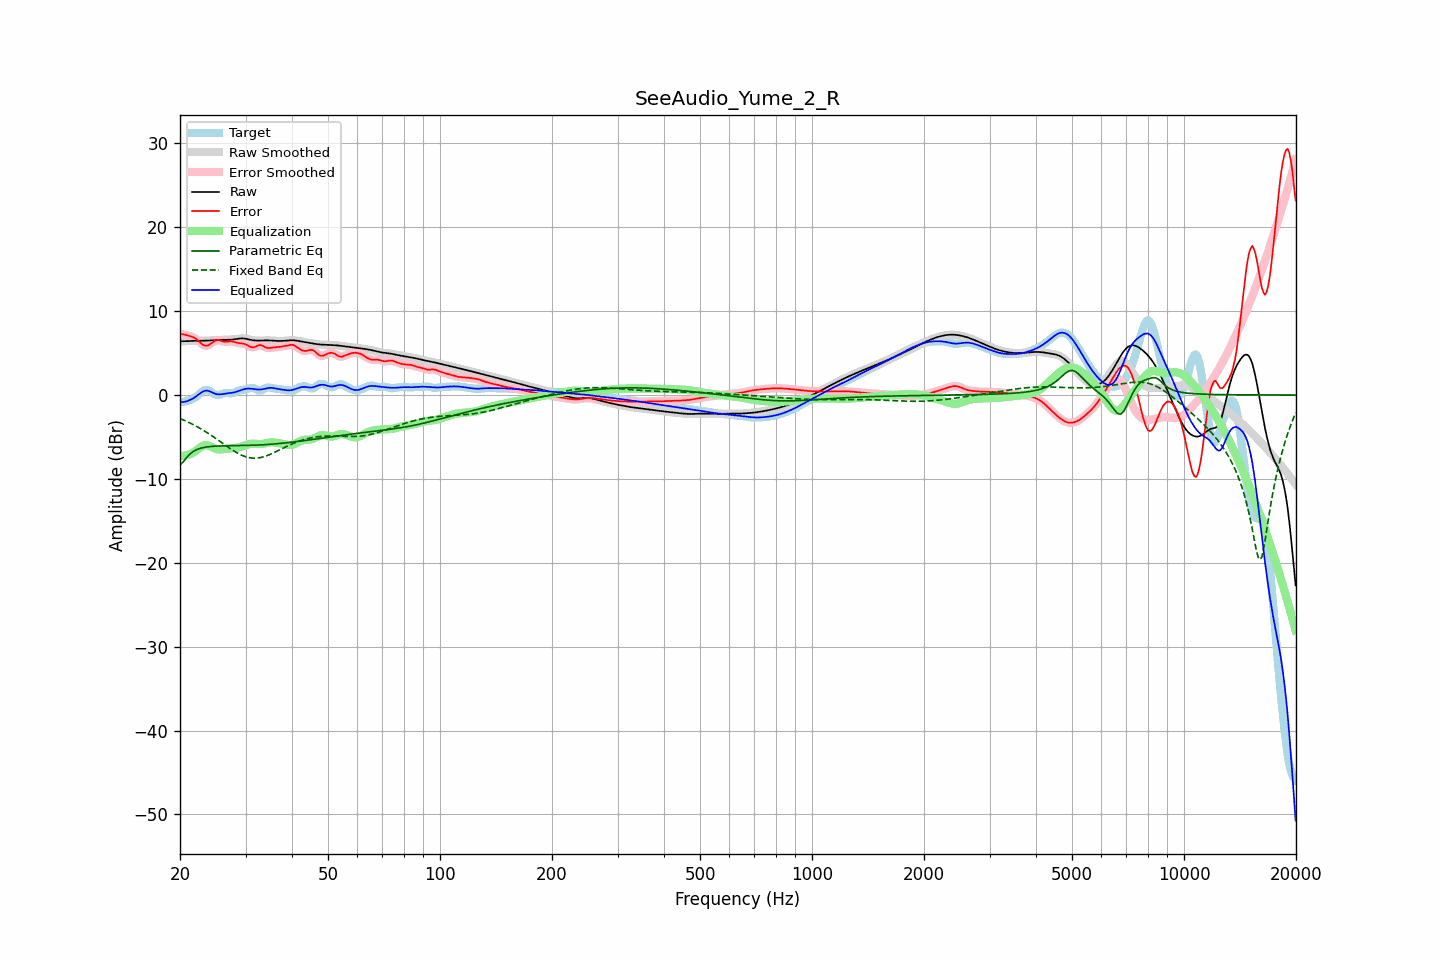

The table this chart was drawn from, first rows:
frequency, raw, error, smoothed, error_smoothed, equalization, parametric_eq, fixed_band_eq, equalized_raw, equalized_smoothed, target
20.00, 6.41, 7.28, 6.41, 7.28, -7.25, -8.32, -2.80, -0.84, -0.84, -0.87
20.20, 6.41, 7.25, 6.41, 7.26, -7.25, -8.15, -2.88, -0.84, -0.84, -0.84
20.40, 6.42, 7.23, 6.42, 7.23, -7.24, -7.98, -2.96, -0.82, -0.82, -0.81
20.61, 6.42, 7.21, 6.42, 7.20, -7.22, -7.73, -3.05, -0.80, -0.80, -0.79
20.81, 6.43, 7.15, 6.43, 7.15, -7.18, -7.48, -3.13, -0.75, -0.75, -0.72
21.02, 6.44, 7.09, 6.44, 7.10, -7.12, -7.27, -3.22, -0.69, -0.69, -0.66
21.23, 6.45, 7.04, 6.45, 7.04, -7.06, -7.06, -3.31, -0.61, -0.61, -0.59
21.44, 6.46, 6.98, 6.46, 6.98, -6.98, -6.91, -3.41, -0.52, -0.52, -0.53
21.66, 6.46, 6.91, 6.46, 6.91, -6.88, -6.75, -3.50, -0.42, -0.42, -0.44
21.87, 6.47, 6.82, 6.47, 6.81, -6.76, -6.65, -3.60, -0.30, -0.30, -0.35
22.09, 6.47, 6.68, 6.47, 6.68, -6.63, -6.54, -3.71, -0.16, -0.16, -0.21
22.31, 6.47, 6.53, 6.47, 6.53, -6.48, -6.46, -3.81, -0.01, -0.01, -0.06
22.54, 6.47, 6.36, 6.47, 6.36, -6.33, -6.39, -3.92, 0.14, 0.14, 0.11
22.76, 6.47, 6.19, 6.47, 6.18, -6.19, -6.34, -4.03, 0.27, 0.28, 0.28
22.99, 6.47, 6.03, 6.47, 6.03, -6.08, -6.28, -4.14, 0.39, 0.39, 0.44
23.22, 6.48, 5.92, 6.48, 5.93, -6.00, -6.24, -4.26, 0.48, 0.48, 0.55
23.45, 6.48, 5.88, 6.48, 5.88, -5.96, -6.21, -4.38, 0.52, 0.52, 0.61
23.69, 6.50, 5.89, 6.50, 5.90, -5.97, -6.18, -4.50, 0.52, 0.52, 0.60
23.92, 6.51, 5.97, 6.51, 5.97, -6.03, -6.15, -4.62, 0.48, 0.48, 0.54
24.16, 6.52, 6.09, 6.52, 6.09, -6.12, -6.13, -4.75, 0.40, 0.40, 0.43
24.40, 6.53, 6.24, 6.53, 6.24, -6.22, -6.12, -4.88, 0.31, 0.31, 0.29
24.65, 6.54, 6.38, 6.54, 6.38, -6.31, -6.10, -5.01, 0.22, 0.22, 0.15
24.89, 6.54, 6.49, 6.54, 6.48, -6.40, -6.09, -5.14, 0.15, 0.15, 0.05
25.14, 6.55, 6.54, 6.55, 6.54, -6.45, -6.08, -5.27, 0.10, 0.10, 0.01
25.39, 6.55, 6.55, 6.55, 6.54, -6.48, -6.07, -5.41, 0.07, 0.07, 0.01
25.65, 6.56, 6.49, 6.56, 6.50, -6.48, -6.07, -5.54, 0.08, 0.08, 0.07
25.91, 6.57, 6.44, 6.57, 6.44, -6.47, -6.06, -5.68, 0.10, 0.10, 0.13
26.16, 6.58, 6.38, 6.58, 6.39, -6.45, -6.06, -5.82, 0.13, 0.13, 0.20
26.43, 6.58, 6.35, 6.58, 6.36, -6.42, -6.06, -5.95, 0.16, 0.16, 0.23
26.69, 6.59, 6.36, 6.59, 6.36, -6.40, -6.05, -6.09, 0.19, 0.19, 0.23
26.96, 6.59, 6.37, 6.59, 6.37, -6.38, -6.05, -6.22, 0.22, 0.22, 0.22
27.23, 6.60, 6.39, 6.60, 6.39, -6.36, -6.05, -6.35, 0.24, 0.24, 0.21
27.50, 6.61, 6.39, 6.61, 6.39, -6.35, -6.05, -6.48, 0.26, 0.26, 0.22
27.77, 6.62, 6.37, 6.62, 6.36, -6.33, -6.04, -6.60, 0.29, 0.29, 0.26
28.05, 6.64, 6.32, 6.65, 6.32, -6.31, -6.04, -6.72, 0.33, 0.34, 0.32
28.33, 6.68, 6.26, 6.68, 6.27, -6.29, -6.04, -6.84, 0.39, 0.39, 0.41
28.62, 6.71, 6.22, 6.71, 6.22, -6.26, -6.04, -6.95, 0.45, 0.45, 0.49
28.90, 6.74, 6.18, 6.73, 6.18, -6.22, -6.03, -7.04, 0.52, 0.52, 0.56
29.19, 6.75, 6.16, 6.75, 6.16, -6.16, -6.03, -7.14, 0.59, 0.59, 0.59
29.48, 6.76, 6.14, 6.76, 6.13, -6.10, -6.03, -7.22, 0.66, 0.65, 0.62
29.78, 6.74, 6.09, 6.74, 6.09, -6.04, -6.02, -7.30, 0.70, 0.71, 0.65
30.08, 6.71, 6.03, 6.71, 6.02, -5.96, -6.02, -7.36, 0.75, 0.75, 0.68
30.38, 6.67, 5.94, 6.67, 5.93, -5.90, -6.01, -7.42, 0.77, 0.77, 0.73
30.68, 6.62, 5.82, 6.62, 5.83, -5.85, -6.01, -7.46, 0.77, 0.78, 0.80
30.99, 6.58, 5.73, 6.58, 5.74, -5.81, -6.00, -7.50, 0.76, 0.77, 0.85
31.30, 6.54, 5.69, 6.54, 5.70, -5.80, -5.99, -7.51, 0.74, 0.74, 0.85
31.61, 6.52, 5.70, 6.52, 5.71, -5.80, -5.99, -7.53, 0.72, 0.72, 0.81
31.93, 6.50, 5.78, 6.50, 5.78, -5.81, -5.98, -7.52, 0.69, 0.69, 0.72
32.24, 6.50, 5.87, 6.50, 5.87, -5.83, -5.97, -7.51, 0.67, 0.67, 0.63
32.57, 6.50, 5.95, 6.50, 5.93, -5.84, -5.96, -7.49, 0.66, 0.66, 0.55
32.89, 6.50, 5.96, 6.50, 5.95, -5.84, -5.95, -7.46, 0.66, 0.66, 0.54
33.22, 6.51, 5.91, 6.51, 5.90, -5.83, -5.94, -7.41, 0.68, 0.68, 0.60
33.55, 6.52, 5.82, 6.51, 5.81, -5.80, -5.93, -7.36, 0.72, 0.72, 0.70
33.89, 6.52, 5.71, 6.52, 5.72, -5.76, -5.91, -7.30, 0.76, 0.76, 0.81
34.23, 6.52, 5.64, 6.52, 5.64, -5.72, -5.90, -7.23, 0.80, 0.80, 0.88
34.57, 6.52, 5.60, 6.52, 5.61, -5.68, -5.89, -7.16, 0.84, 0.84, 0.92
34.92, 6.51, 5.62, 6.51, 5.62, -5.65, -5.87, -7.08, 0.86, 0.86, 0.89
35.27, 6.49, 5.65, 6.49, 5.64, -5.64, -5.86, -7.00, 0.86, 0.86, 0.85
35.62, 6.48, 5.68, 6.48, 5.67, -5.64, -5.84, -6.91, 0.84, 0.84, 0.80
35.97, 6.47, 5.69, 6.47, 5.69, -5.67, -5.83, -6.82, 0.80, 0.80, 0.77
... 635 more rows
